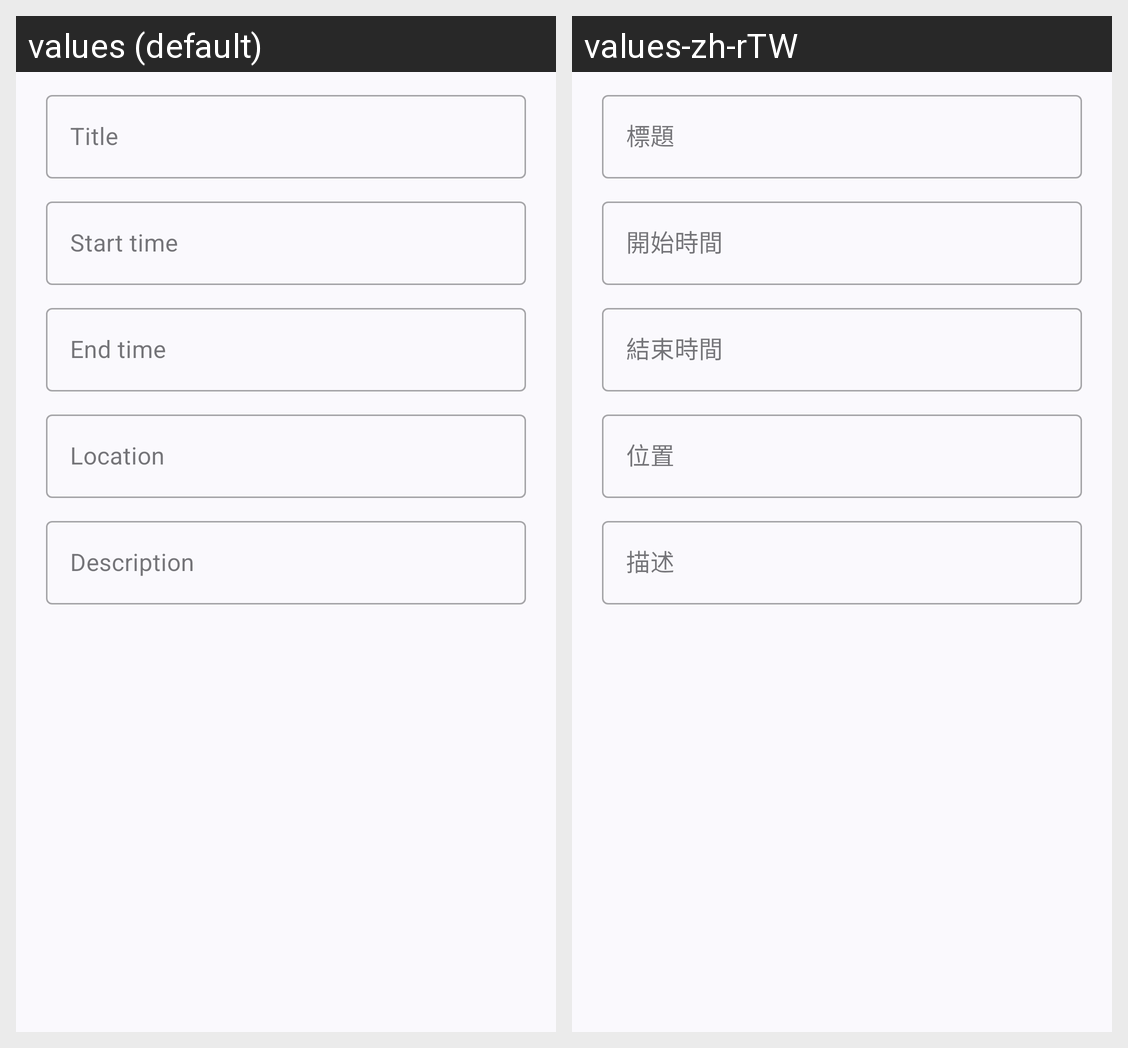

Locale-by-locale string values for the Android screen shown in this grid:
Android screen res/layout/create_calendar_layout.xml rendered under 2 locales, left to right: values (default), values-zh-rTW. Device: Nexus 5 (rendered at 1080×1920; each locale shown at half size, 540×960, under a caption strip naming it); theme Theme.ZeroQR.
Strings drawn on this screen, with the default value and each locale's value (text and hints the layout hard-codes, and strings that could not be matched under every locale, appear in the picture but are not listed):

title
  values: Title
  values-zh-rTW: 標題

start_time
  values: Start time
  values-zh-rTW: 開始時間

end_time
  values: End time
  values-zh-rTW: 結束時間

location
  values: Location
  values-zh-rTW: 位置

description
  values: Description
  values-zh-rTW: 描述
